Photos from the image-classification dataset "train" in the GitHub repository AbulHasnatHridoy/Fungal-Diseases-of-tea-leaves. Its 6 classes are: healthy, heliopeltis, red rust, red spider, sunlight scorching, thrips.

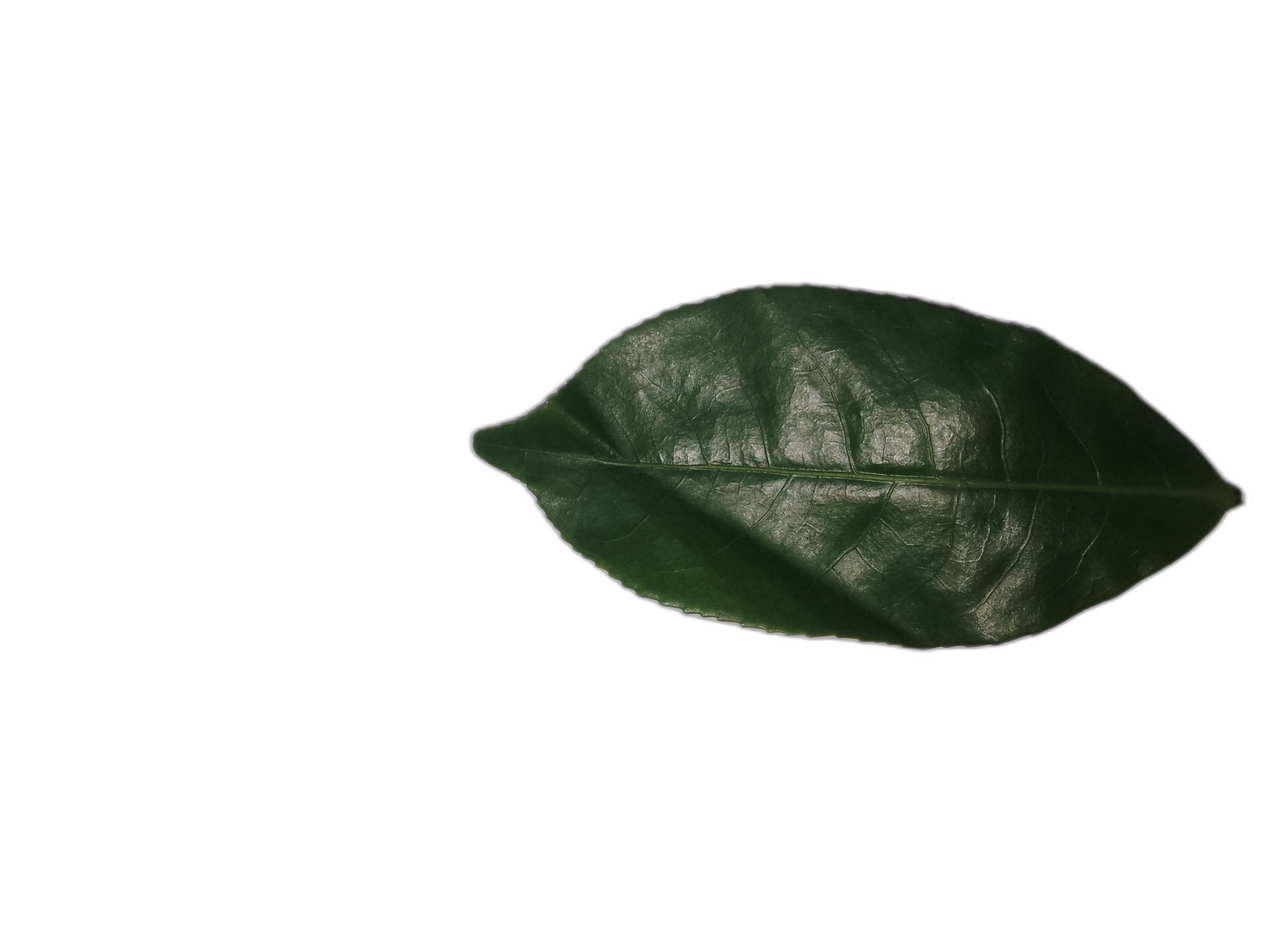
Label: healthy

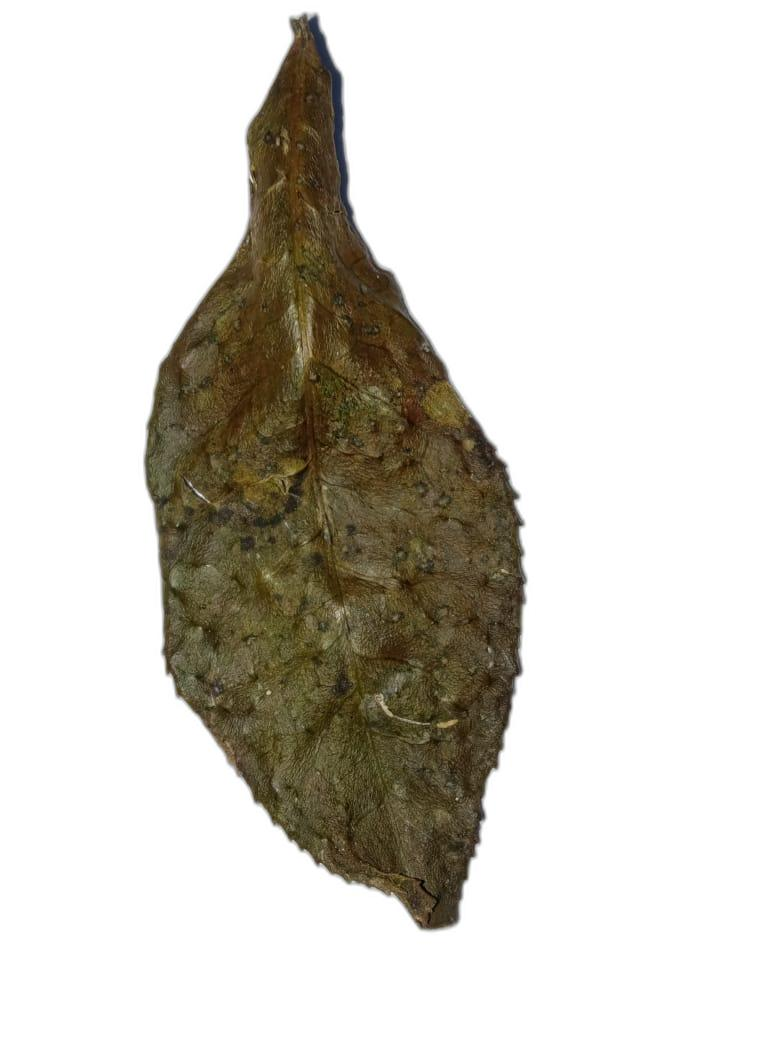
Label: red rust

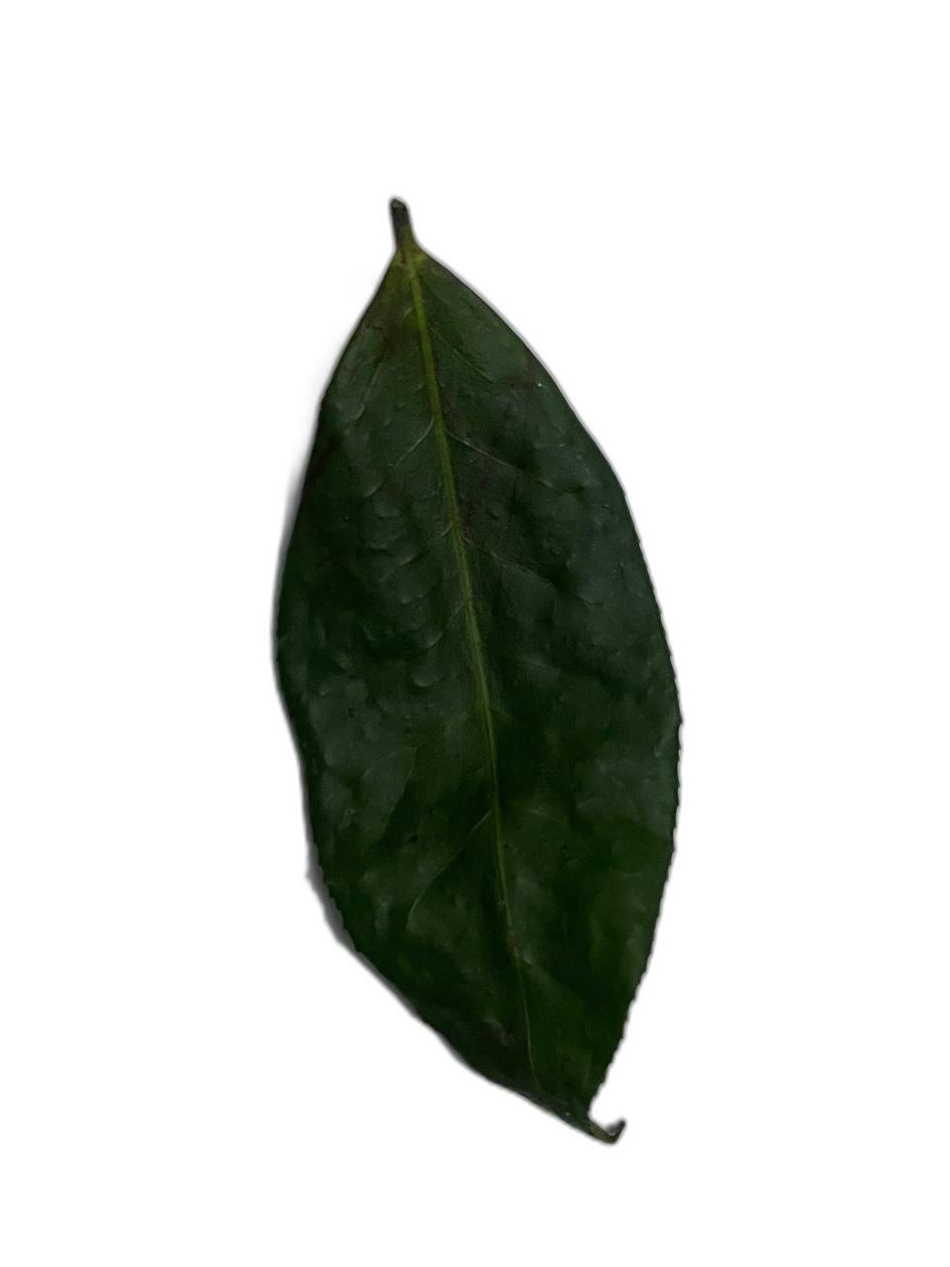
Label: sunlight scorching

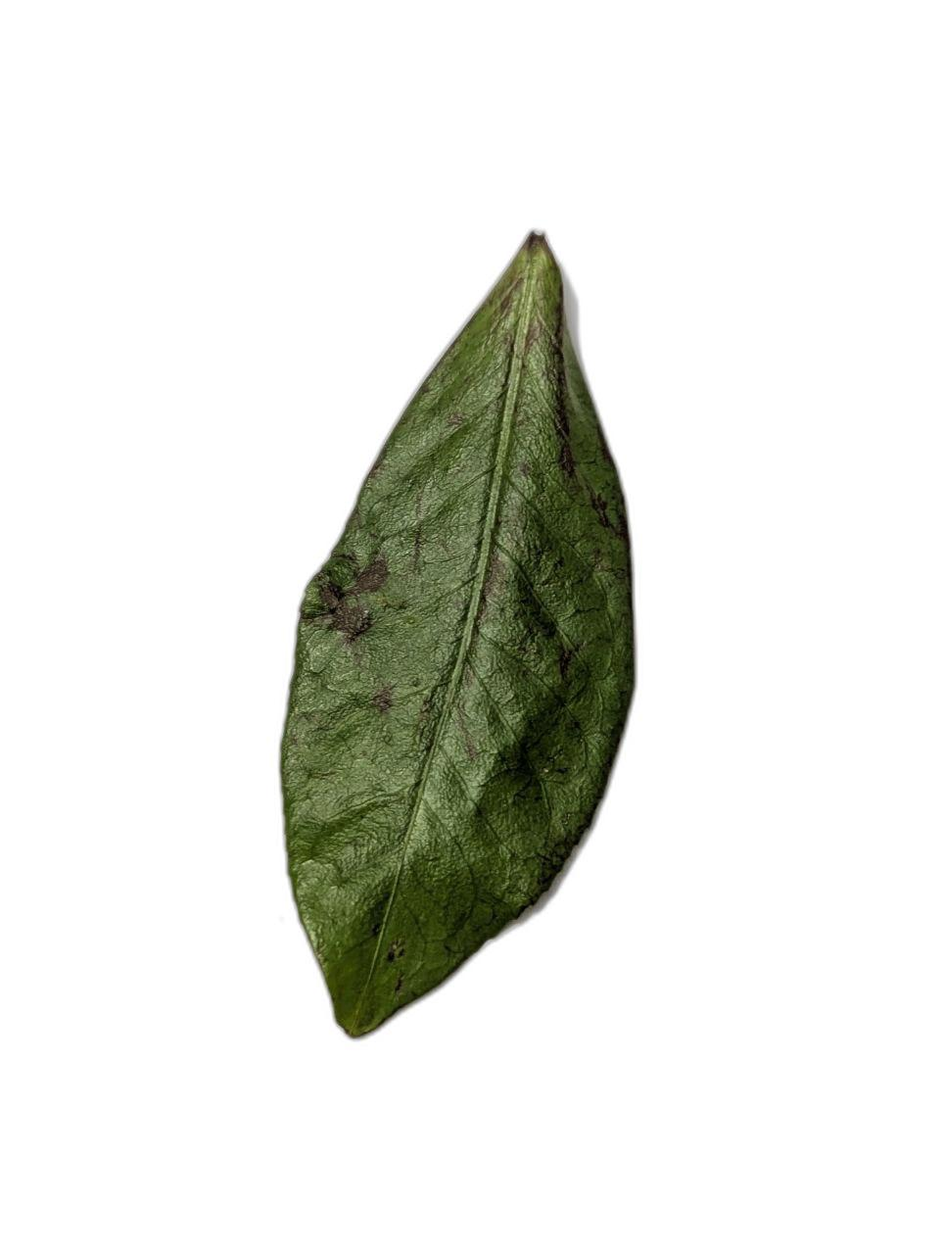
Label: sunlight scorching

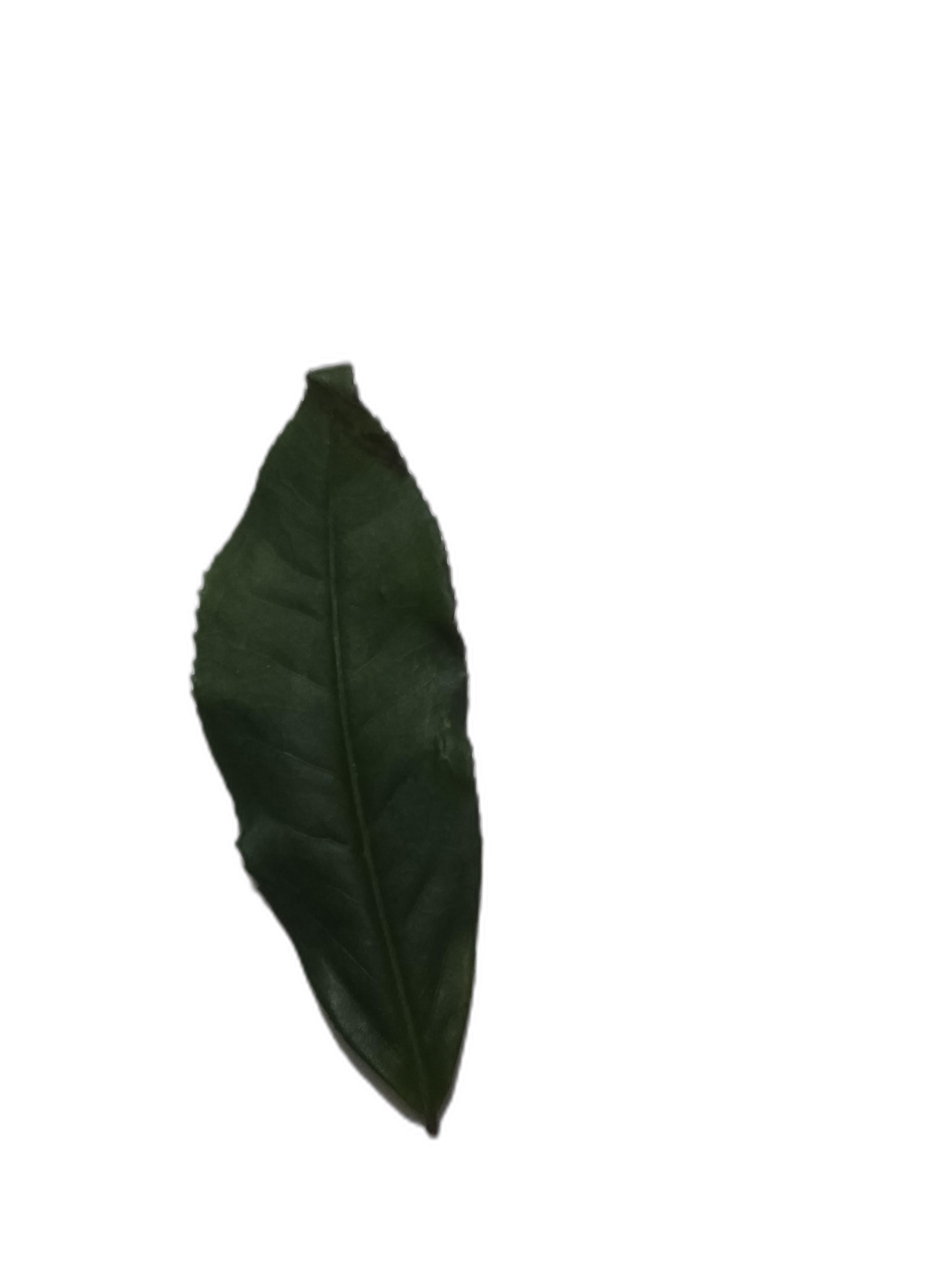
Label: healthy

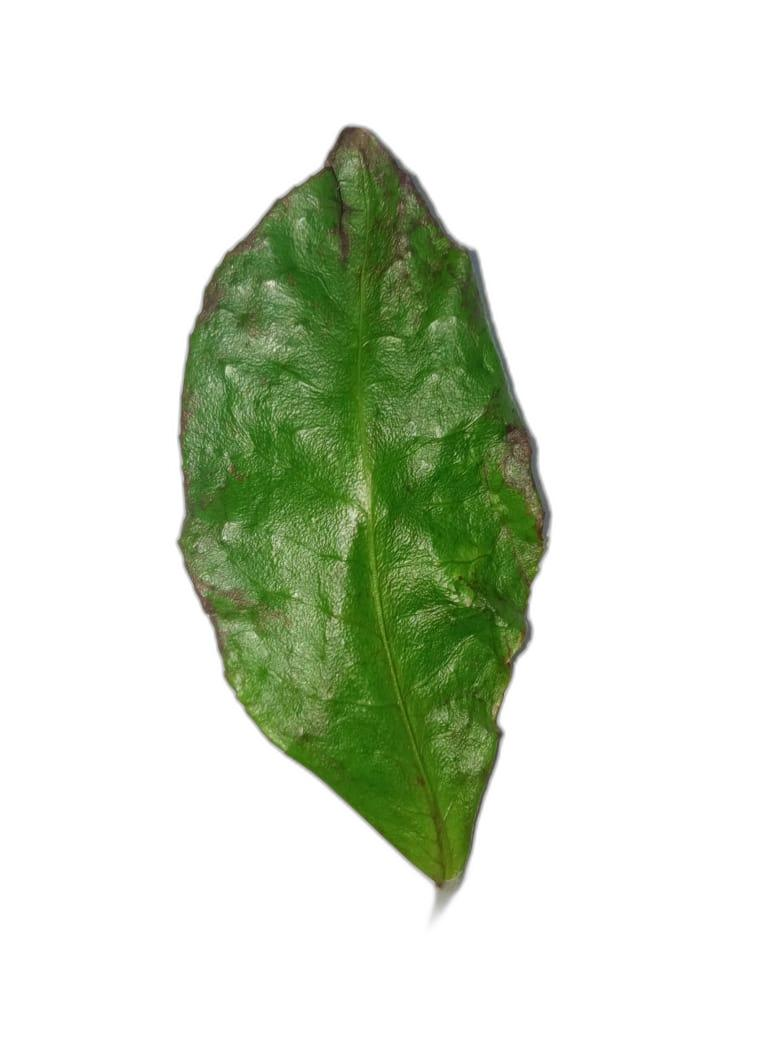
Label: red spider
